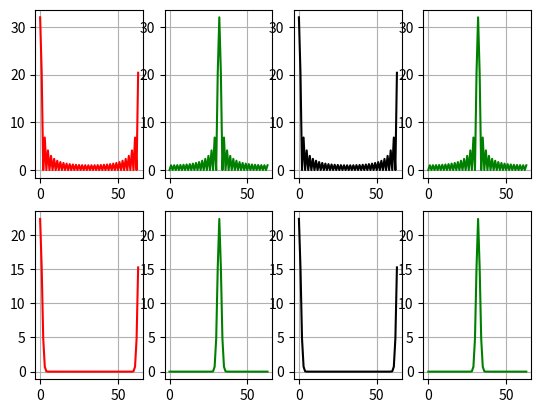

Source code (Python):
import numpy as np
import matplotlib.pyplot as plt
import time

def rectF(x):
    sigma = 2
    return np.exp( - x * x / (sigma * sigma))

def gaussF(x):
    return 0 if (x < -T_range/2 or x > T_range/2) else 1

def DFT_Xk(x, N, k):
    sums = complex(0,0)
    for n in range(N):
        phi = 2 * np.pi * k * n / N
        arg = x[n] * complex(np.cos(phi), -np.sin(phi)) 
        sums += arg
    return sums

def DFT(x):
    result = []
    N = len(x)
    for k in range(N):
        result.append(DFT_Xk(x, N, k))
    return np.array(result)

def FFT(x):
    N = len(x)
    if N <= 1: 
        return x
    even = FFT(x[0::2])
    odd =  FFT(x[1::2])
    T= [np.exp(-2j*np.pi*k/N)*odd[k] for k in range(N//2)]
    return [even[k] + T[k] for k in range(N//2)] + \
           [even[k] - T[k] for k in range(N//2)]

def FFT_except(x):
    N = len(x) 
    if N & (N-1):
        raise Exception("Число должно быть степенью 2")
    else:
        return np.array(FFT(x))

def formtwins(y):
    N = len(y)
    n2 = N // 2
    n1 = N - n2

    return np.append(y[n1:] ,y[:n2])

T_range = 5

func = np.vectorize(gaussF)  # rectF - Gauss, gaussF - Rect
T_max = 5
N_rect = 64
N_g = 64

K_spectre = np.arange(0, N_rect, 1)

T_rect = np.linspace(-T_max, T_max, N_rect)
S_rect = func(T_rect)


T_g = np.linspace(-T_max, T_max, N_g)
S_g = rectF(T_rect)

beg_d = time.time()
dft_res = abs(DFT(S_rect))
end_d = time.time()

beg_f = time.time()
fft_res = abs(FFT_except(S_rect))
end_f = time.time()

print("FFT faster then DFT in", (end_d - beg_d)/(end_f - beg_f), "times with N =", N_g)

dft_gres = abs(DFT(S_g))
fft_gres = abs(FFT_except(S_g))

plt.figure("lab2 - Digital signal processing")
plt.subplot(2,4,1).plot(K_spectre, dft_res, 'r')
plt.subplot(2,4,2).plot(K_spectre, formtwins(dft_res), 'g')
plt.subplot(2,4,3).plot(K_spectre, fft_res, 'k')
plt.subplot(2,4,4).plot(K_spectre, formtwins(fft_res), 'g')
plt.subplot(2,4,5).plot(K_spectre, dft_gres, 'r')
plt.subplot(2,4,6).plot(K_spectre, formtwins(dft_gres), 'g')
plt.subplot(2,4,7).plot(K_spectre, fft_gres, 'k')
plt.subplot(2,4,8).plot(K_spectre, formtwins(fft_gres), 'g')
plt.subplot(2,4,1).grid(True)
plt.subplot(2,4,2).grid(True)
plt.subplot(2,4,3).grid(True)
plt.subplot(2,4,4).grid(True)
plt.subplot(2,4,5).grid(True)
plt.subplot(2,4,6).grid(True)
plt.subplot(2,4,7).grid(True)
plt.subplot(2,4,8).grid(True)
plt.show()